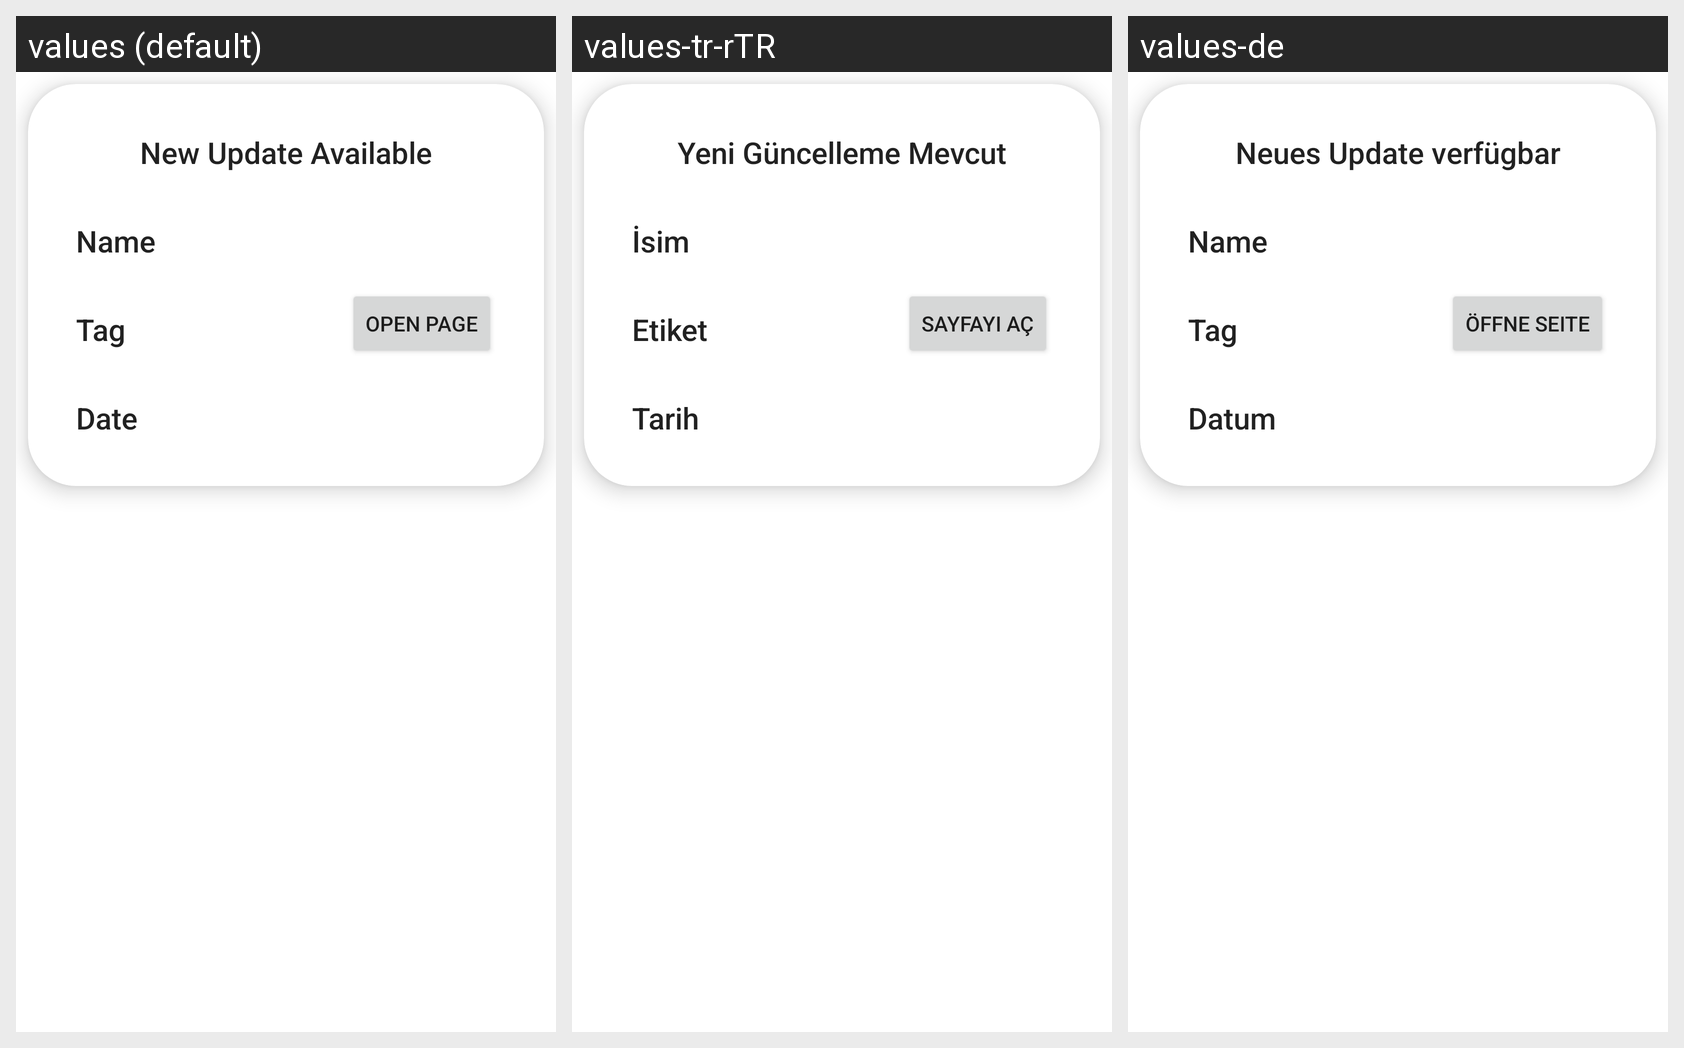

The same Android screen rendered under several of its app's locales, left to right. List the strings drawn on it with the default value and each locale's translation.
Android screen res/layout/fragment_updater_info_bottom_sheet.xml rendered under 3 locales, left to right: values (default), values-tr-rTR, values-de. Device: Nexus 5 (rendered at 1080×1920; each locale shown at half size, 540×960, under a caption strip naming it); theme Theme.DavinciUpdatesApp.
Other locales in the repository, not shown: values-el, values-pl-rPL, values-ru-rRU.
Strings drawn on this screen, with the default value and each locale's value (text and hints the layout hard-codes, and strings that could not be matched under every locale, appear in the picture but are not listed):

name
  values: Name
  values-tr-rTR: İsim
  values-de: Name

tag
  values: Tag
  values-tr-rTR: Etiket
  values-de: Tag

date
  values: Date
  values-tr-rTR: Tarih
  values-de: Datum

open_page
  values: Open Page
  values-tr-rTR: Sayfayı Aç
  values-de: Öffne Seite

new_update_available
  values: New Update Available
  values-tr-rTR: Yeni Güncelleme Mevcut
  values-de: Neues Update verfügbar
